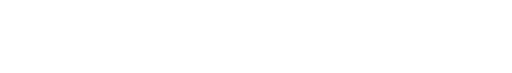
t = 0.00 s
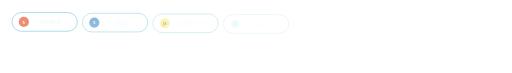
t = 0.32 s
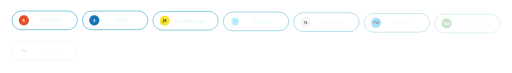
t = 0.62 s
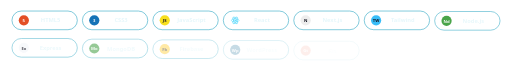
t = 0.93 s
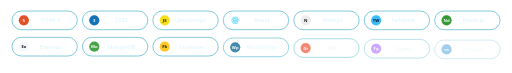
t = 1.22 s
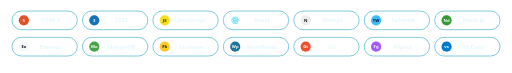
t = 1.54 s

The animated SVG that drew these frames (rendered in a browser with its animation timeline set to each time). Animation: 28 SMIL elements (animate=14,animateTransform=14); one cycle of 1.54 s.

<svg width="1200" height="172" viewBox="0 0 1200 172" fill="none" xmlns="http://www.w3.org/2000/svg">
<title>Tech Stack</title>
  <g opacity="0">
    <animate attributeName="opacity" from="0" to="1" dur="0.5s" begin="0.00s" fill="freeze"/>
    <animateTransform attributeName="transform" type="translate" from="0,10" to="0,0" dur="0.5s" begin="0.00s" fill="freeze"/>
    <rect x="25" y="26" width="154" height="44" rx="22" fill="#ffffff" fill-opacity="0.06" stroke="#0D98BA" stroke-width="1.2"/>
    <circle cx="53" cy="48.0" r="12" fill="#E34F26"/><text x="53" y="52.0" font-family="system-ui, 'Segoe UI', sans-serif" font-size="10" font-weight="800" text-anchor="middle" fill="#FFFFFF">5</text>
    <text x="116.0" y="53" font-family="system-ui, 'Segoe UI', sans-serif" font-size="13.5" font-weight="700" text-anchor="middle" fill="#E6F7FB">HTML5</text>
  </g>
  <g opacity="0">
    <animate attributeName="opacity" from="0" to="1" dur="0.5s" begin="0.08s" fill="freeze"/>
    <animateTransform attributeName="transform" type="translate" from="0,10" to="0,0" dur="0.5s" begin="0.08s" fill="freeze"/>
    <rect x="191" y="26" width="154" height="44" rx="22" fill="#ffffff" fill-opacity="0.06" stroke="#0D98BA" stroke-width="1.2"/>
    <circle cx="219" cy="48.0" r="12" fill="#1572B6"/><text x="219" y="52.0" font-family="system-ui, 'Segoe UI', sans-serif" font-size="10" font-weight="800" text-anchor="middle" fill="#FFFFFF">3</text>
    <text x="282.0" y="53" font-family="system-ui, 'Segoe UI', sans-serif" font-size="13.5" font-weight="700" text-anchor="middle" fill="#E6F7FB">CSS3</text>
  </g>
  <g opacity="0">
    <animate attributeName="opacity" from="0" to="1" dur="0.5s" begin="0.16s" fill="freeze"/>
    <animateTransform attributeName="transform" type="translate" from="0,10" to="0,0" dur="0.5s" begin="0.16s" fill="freeze"/>
    <rect x="357" y="26" width="154" height="44" rx="22" fill="#ffffff" fill-opacity="0.06" stroke="#0D98BA" stroke-width="1.2"/>
    <circle cx="385" cy="48.0" r="12" fill="#F7DF1E"/><text x="385" y="52.0" font-family="system-ui, 'Segoe UI', sans-serif" font-size="10" font-weight="800" text-anchor="middle" fill="#12121f">JS</text>
    <text x="448.0" y="53" font-family="system-ui, 'Segoe UI', sans-serif" font-size="13.5" font-weight="700" text-anchor="middle" fill="#E6F7FB">JavaScript</text>
  </g>
  <g opacity="0">
    <animate attributeName="opacity" from="0" to="1" dur="0.5s" begin="0.24s" fill="freeze"/>
    <animateTransform attributeName="transform" type="translate" from="0,10" to="0,0" dur="0.5s" begin="0.24s" fill="freeze"/>
    <rect x="523" y="26" width="154" height="44" rx="22" fill="#ffffff" fill-opacity="0.06" stroke="#0D98BA" stroke-width="1.2"/>
    <g stroke="#61DAFB" fill="none" stroke-width="1.6"><ellipse cx="551" cy="48.0" rx="9" ry="3.8" transform="rotate(0 551 48.0)"/><ellipse cx="551" cy="48.0" rx="9" ry="3.8" transform="rotate(60 551 48.0)"/><ellipse cx="551" cy="48.0" rx="9" ry="3.8" transform="rotate(120 551 48.0)"/><circle cx="551" cy="48.0" r="2" fill="#61DAFB" stroke="none"/></g>
    <text x="614.0" y="53" font-family="system-ui, 'Segoe UI', sans-serif" font-size="13.5" font-weight="700" text-anchor="middle" fill="#E6F7FB">React</text>
  </g>
  <g opacity="0">
    <animate attributeName="opacity" from="0" to="1" dur="0.5s" begin="0.32s" fill="freeze"/>
    <animateTransform attributeName="transform" type="translate" from="0,10" to="0,0" dur="0.5s" begin="0.32s" fill="freeze"/>
    <rect x="689" y="26" width="154" height="44" rx="22" fill="#ffffff" fill-opacity="0.06" stroke="#0D98BA" stroke-width="1.2"/>
    <circle cx="717" cy="48.0" r="12" fill="#EDEDED"/><text x="717" y="52.0" font-family="system-ui, 'Segoe UI', sans-serif" font-size="10" font-weight="800" text-anchor="middle" fill="#12121f">N</text>
    <text x="780.0" y="53" font-family="system-ui, 'Segoe UI', sans-serif" font-size="13.5" font-weight="700" text-anchor="middle" fill="#E6F7FB">Next.js</text>
  </g>
  <g opacity="0">
    <animate attributeName="opacity" from="0" to="1" dur="0.5s" begin="0.40s" fill="freeze"/>
    <animateTransform attributeName="transform" type="translate" from="0,10" to="0,0" dur="0.5s" begin="0.40s" fill="freeze"/>
    <rect x="855" y="26" width="154" height="44" rx="22" fill="#ffffff" fill-opacity="0.06" stroke="#0D98BA" stroke-width="1.2"/>
    <circle cx="883" cy="48.0" r="12" fill="#38BDF8"/><text x="883" y="52.0" font-family="system-ui, 'Segoe UI', sans-serif" font-size="10" font-weight="800" text-anchor="middle" fill="#12121f">TW</text>
    <text x="946.0" y="53" font-family="system-ui, 'Segoe UI', sans-serif" font-size="13.5" font-weight="700" text-anchor="middle" fill="#E6F7FB">Tailwind</text>
  </g>
  <g opacity="0">
    <animate attributeName="opacity" from="0" to="1" dur="0.5s" begin="0.48s" fill="freeze"/>
    <animateTransform attributeName="transform" type="translate" from="0,10" to="0,0" dur="0.5s" begin="0.48s" fill="freeze"/>
    <rect x="1021" y="26" width="154" height="44" rx="22" fill="#ffffff" fill-opacity="0.06" stroke="#0D98BA" stroke-width="1.2"/>
    <circle cx="1049" cy="48.0" r="12" fill="#339933"/><text x="1049" y="52.0" font-family="system-ui, 'Segoe UI', sans-serif" font-size="10" font-weight="800" text-anchor="middle" fill="#FFFFFF">Nd</text>
    <text x="1112.0" y="53" font-family="system-ui, 'Segoe UI', sans-serif" font-size="13.5" font-weight="700" text-anchor="middle" fill="#E6F7FB">Node.js</text>
  </g>
  <g opacity="0">
    <animate attributeName="opacity" from="0" to="1" dur="0.5s" begin="0.56s" fill="freeze"/>
    <animateTransform attributeName="transform" type="translate" from="0,10" to="0,0" dur="0.5s" begin="0.56s" fill="freeze"/>
    <rect x="25" y="88" width="154" height="44" rx="22" fill="#ffffff" fill-opacity="0.06" stroke="#0D98BA" stroke-width="1.2"/>
    <circle cx="53" cy="110.0" r="12" fill="#F5F7FA"/><text x="53" y="114.0" font-family="system-ui, 'Segoe UI', sans-serif" font-size="10" font-weight="800" text-anchor="middle" fill="#12121f">Ex</text>
    <text x="116.0" y="115" font-family="system-ui, 'Segoe UI', sans-serif" font-size="13.5" font-weight="700" text-anchor="middle" fill="#E6F7FB">Express</text>
  </g>
  <g opacity="0">
    <animate attributeName="opacity" from="0" to="1" dur="0.5s" begin="0.64s" fill="freeze"/>
    <animateTransform attributeName="transform" type="translate" from="0,10" to="0,0" dur="0.5s" begin="0.64s" fill="freeze"/>
    <rect x="191" y="88" width="154" height="44" rx="22" fill="#ffffff" fill-opacity="0.06" stroke="#0D98BA" stroke-width="1.2"/>
    <circle cx="219" cy="110.0" r="12" fill="#47A248"/><text x="219" y="114.0" font-family="system-ui, 'Segoe UI', sans-serif" font-size="10" font-weight="800" text-anchor="middle" fill="#FFFFFF">Mo</text>
    <text x="282.0" y="115" font-family="system-ui, 'Segoe UI', sans-serif" font-size="13.5" font-weight="700" text-anchor="middle" fill="#E6F7FB">MongoDB</text>
  </g>
  <g opacity="0">
    <animate attributeName="opacity" from="0" to="1" dur="0.5s" begin="0.72s" fill="freeze"/>
    <animateTransform attributeName="transform" type="translate" from="0,10" to="0,0" dur="0.5s" begin="0.72s" fill="freeze"/>
    <rect x="357" y="88" width="154" height="44" rx="22" fill="#ffffff" fill-opacity="0.06" stroke="#0D98BA" stroke-width="1.2"/>
    <circle cx="385" cy="110.0" r="12" fill="#FFCA28"/><text x="385" y="114.0" font-family="system-ui, 'Segoe UI', sans-serif" font-size="10" font-weight="800" text-anchor="middle" fill="#12121f">Fb</text>
    <text x="448.0" y="115" font-family="system-ui, 'Segoe UI', sans-serif" font-size="13.5" font-weight="700" text-anchor="middle" fill="#E6F7FB">Firebase</text>
  </g>
  <g opacity="0">
    <animate attributeName="opacity" from="0" to="1" dur="0.5s" begin="0.80s" fill="freeze"/>
    <animateTransform attributeName="transform" type="translate" from="0,10" to="0,0" dur="0.5s" begin="0.80s" fill="freeze"/>
    <rect x="523" y="88" width="154" height="44" rx="22" fill="#ffffff" fill-opacity="0.06" stroke="#0D98BA" stroke-width="1.2"/>
    <circle cx="551" cy="110.0" r="12" fill="#21759B"/><text x="551" y="114.0" font-family="system-ui, 'Segoe UI', sans-serif" font-size="10" font-weight="800" text-anchor="middle" fill="#FFFFFF">Wp</text>
    <text x="614.0" y="115" font-family="system-ui, 'Segoe UI', sans-serif" font-size="13.5" font-weight="700" text-anchor="middle" fill="#E6F7FB">WordPress</text>
  </g>
  <g opacity="0">
    <animate attributeName="opacity" from="0" to="1" dur="0.5s" begin="0.88s" fill="freeze"/>
    <animateTransform attributeName="transform" type="translate" from="0,10" to="0,0" dur="0.5s" begin="0.88s" fill="freeze"/>
    <rect x="689" y="88" width="154" height="44" rx="22" fill="#ffffff" fill-opacity="0.06" stroke="#0D98BA" stroke-width="1.2"/>
    <circle cx="717" cy="110.0" r="12" fill="#F05032"/><text x="717" y="114.0" font-family="system-ui, 'Segoe UI', sans-serif" font-size="10" font-weight="800" text-anchor="middle" fill="#FFFFFF">Gt</text>
    <text x="780.0" y="115" font-family="system-ui, 'Segoe UI', sans-serif" font-size="13.5" font-weight="700" text-anchor="middle" fill="#E6F7FB">Git</text>
  </g>
  <g opacity="0">
    <animate attributeName="opacity" from="0" to="1" dur="0.5s" begin="0.96s" fill="freeze"/>
    <animateTransform attributeName="transform" type="translate" from="0,10" to="0,0" dur="0.5s" begin="0.96s" fill="freeze"/>
    <rect x="855" y="88" width="154" height="44" rx="22" fill="#ffffff" fill-opacity="0.06" stroke="#0D98BA" stroke-width="1.2"/>
    <circle cx="883" cy="110.0" r="12" fill="#A259FF"/><text x="883" y="114.0" font-family="system-ui, 'Segoe UI', sans-serif" font-size="10" font-weight="800" text-anchor="middle" fill="#FFFFFF">Fg</text>
    <text x="946.0" y="115" font-family="system-ui, 'Segoe UI', sans-serif" font-size="13.5" font-weight="700" text-anchor="middle" fill="#E6F7FB">Figma</text>
  </g>
  <g opacity="0">
    <animate attributeName="opacity" from="0" to="1" dur="0.5s" begin="1.04s" fill="freeze"/>
    <animateTransform attributeName="transform" type="translate" from="0,10" to="0,0" dur="0.5s" begin="1.04s" fill="freeze"/>
    <rect x="1021" y="88" width="154" height="44" rx="22" fill="#ffffff" fill-opacity="0.06" stroke="#0D98BA" stroke-width="1.2"/>
    <circle cx="1049" cy="110.0" r="12" fill="#007ACC"/><text x="1049" y="114.0" font-family="system-ui, 'Segoe UI', sans-serif" font-size="10" font-weight="800" text-anchor="middle" fill="#FFFFFF">vs</text>
    <text x="1112.0" y="115" font-family="system-ui, 'Segoe UI', sans-serif" font-size="13.5" font-weight="700" text-anchor="middle" fill="#E6F7FB">VS Code</text>
  </g>
</svg>
